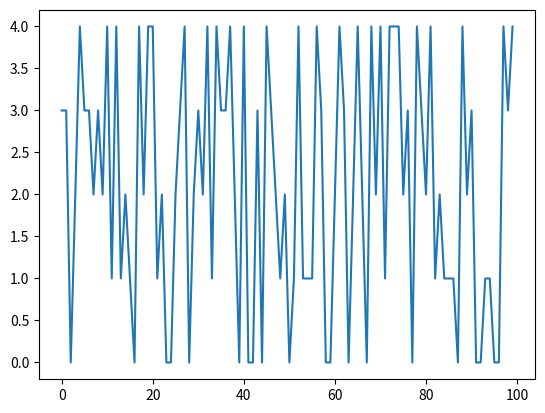

The script that saved this image:
# create and plot a random series
from random import seed
from random import randrange
from matplotlib import pyplot
seed(0)
series = [randrange(5) for i in range(100)]
pyplot.plot(series)
pyplot.show()



